Run: headless pygame with SDL's dummy video driver; simulated clock (each Clock.tick advances the game by its frame time, no real sleeping); random seed 0; keys injected as events and as key.get_pressed() state; mouse plan: one left click at the window centre at the start of phase 2, then a move to the lower-right quarter at the start of phase 3.
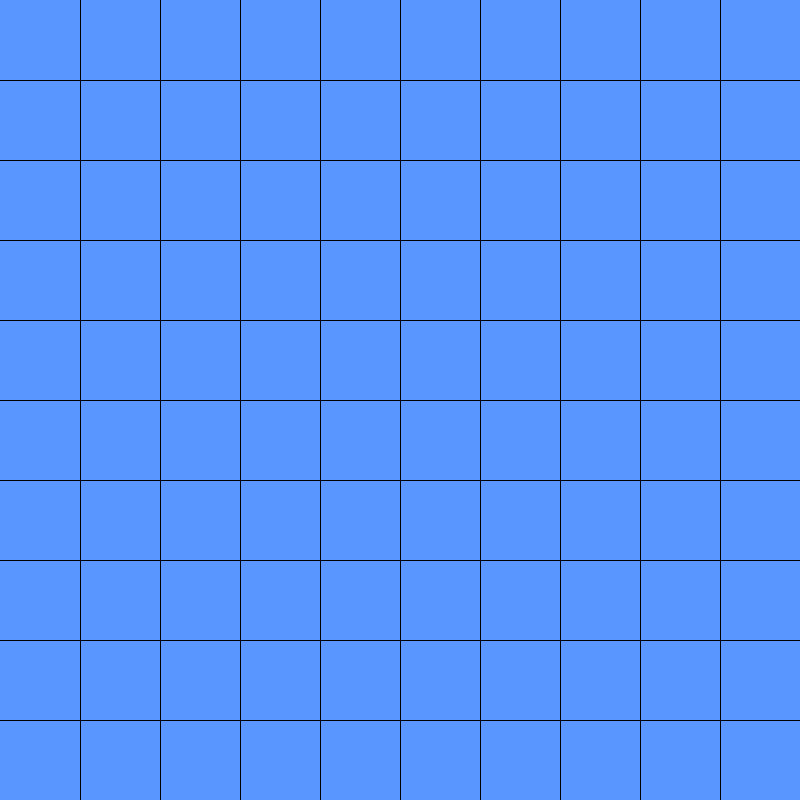
Frame 1 of 1 · flips 1–60 · no input

The pygame program that drew these frames:

import pygame as pg


pg.init()
blue_color = (90, 150, 255)
black_color = (0, 0, 0)
window = pg.display.set_mode((800, 800), pg.RESIZABLE)
window.fill(blue_color)
for i in range(1, 10):
    pg.draw.line(window, black_color, (80 * i, 0), (80 * i, 800))
    pg.draw.line(window, black_color, (0, 80 * i), (800, 80 * i))

pg.display.flip()
launched = True
while launched:
    for event in pg.event.get():
        print(event)
        if event.type == pg.QUIT:
            launched = False
        if event.type == pg.MOUSEMOTION:
            color = black_color
            x, y = event.pos
            x_grid, y_grid = x // 80, y // 80
            for i in range(5):
                pg.draw.line(window, color, (
                    x_grid * 80 + 10, y_grid * 80 + 10), (
                                 (x_grid + 1) * 80 - 10, (y_grid + 1) * 80 - 10), 5)
                pg.draw.line(window, color, (
                    (x_grid + 1) * 80 - 10, y_grid * 80 + 10), (
                                 x_grid * 80 + 10, (y_grid + 1) * 80 - 10), 5)
        if event.type == pg.MOUSEBUTTONDOWN and event.button == 1:
            launched = False
    pg.display.flip()

rect = pg.Rect(0, 0, 1, 1)
print(rect)
